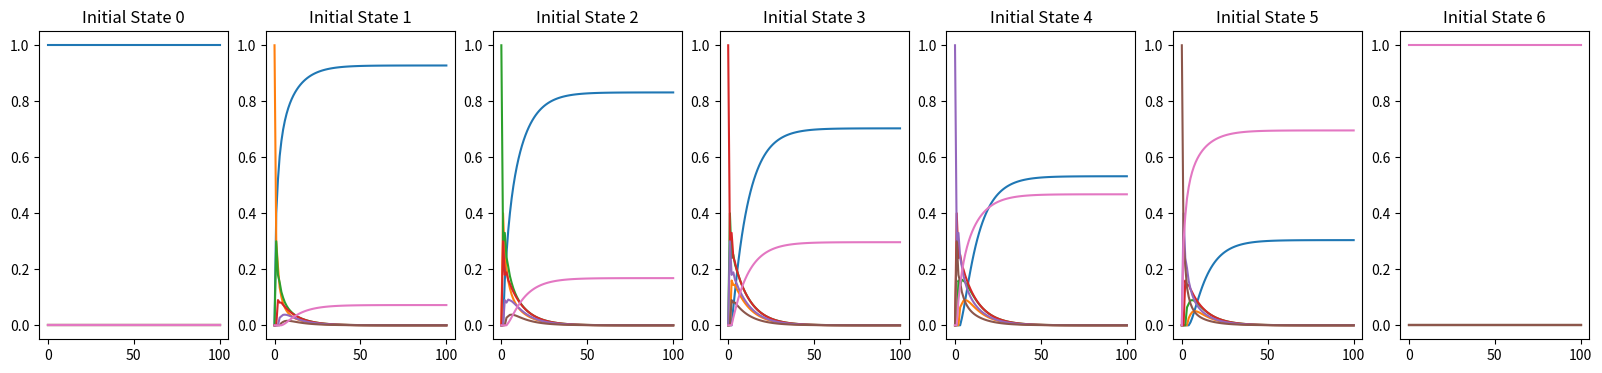

Reproduce this figure in Python.
import numpy as np
import numpy.random as npr
import matplotlib.pyplot as plt


n = 7
T = 100
a = np.ones(n)
b = np.ones(n-1)

P = np.diag(0.3*a, 0) + np.diag(0.4*b, -1) + np.diag(0.3*b, 1)
P[0, 0] = 1
P[0, 1] = 0
P[-1, -1] = 1
P[-1, -2] = 0

d0_list = []
for i in range(n):
    c = np.zeros(n)
    c[i] = 1
    d0_list.append(c)

fig, ax = plt.subplots(ncols=n, figsize=(20, 4))
for i, d0 in enumerate(d0_list):
    d = np.zeros([T + 1, n])
    d[0] = d0
    for t in range(T):
        d[t+1] = np.dot(d[t], P)
    ax[i].plot(d)
    ax[i].set_title('Initial State %d' % i)
